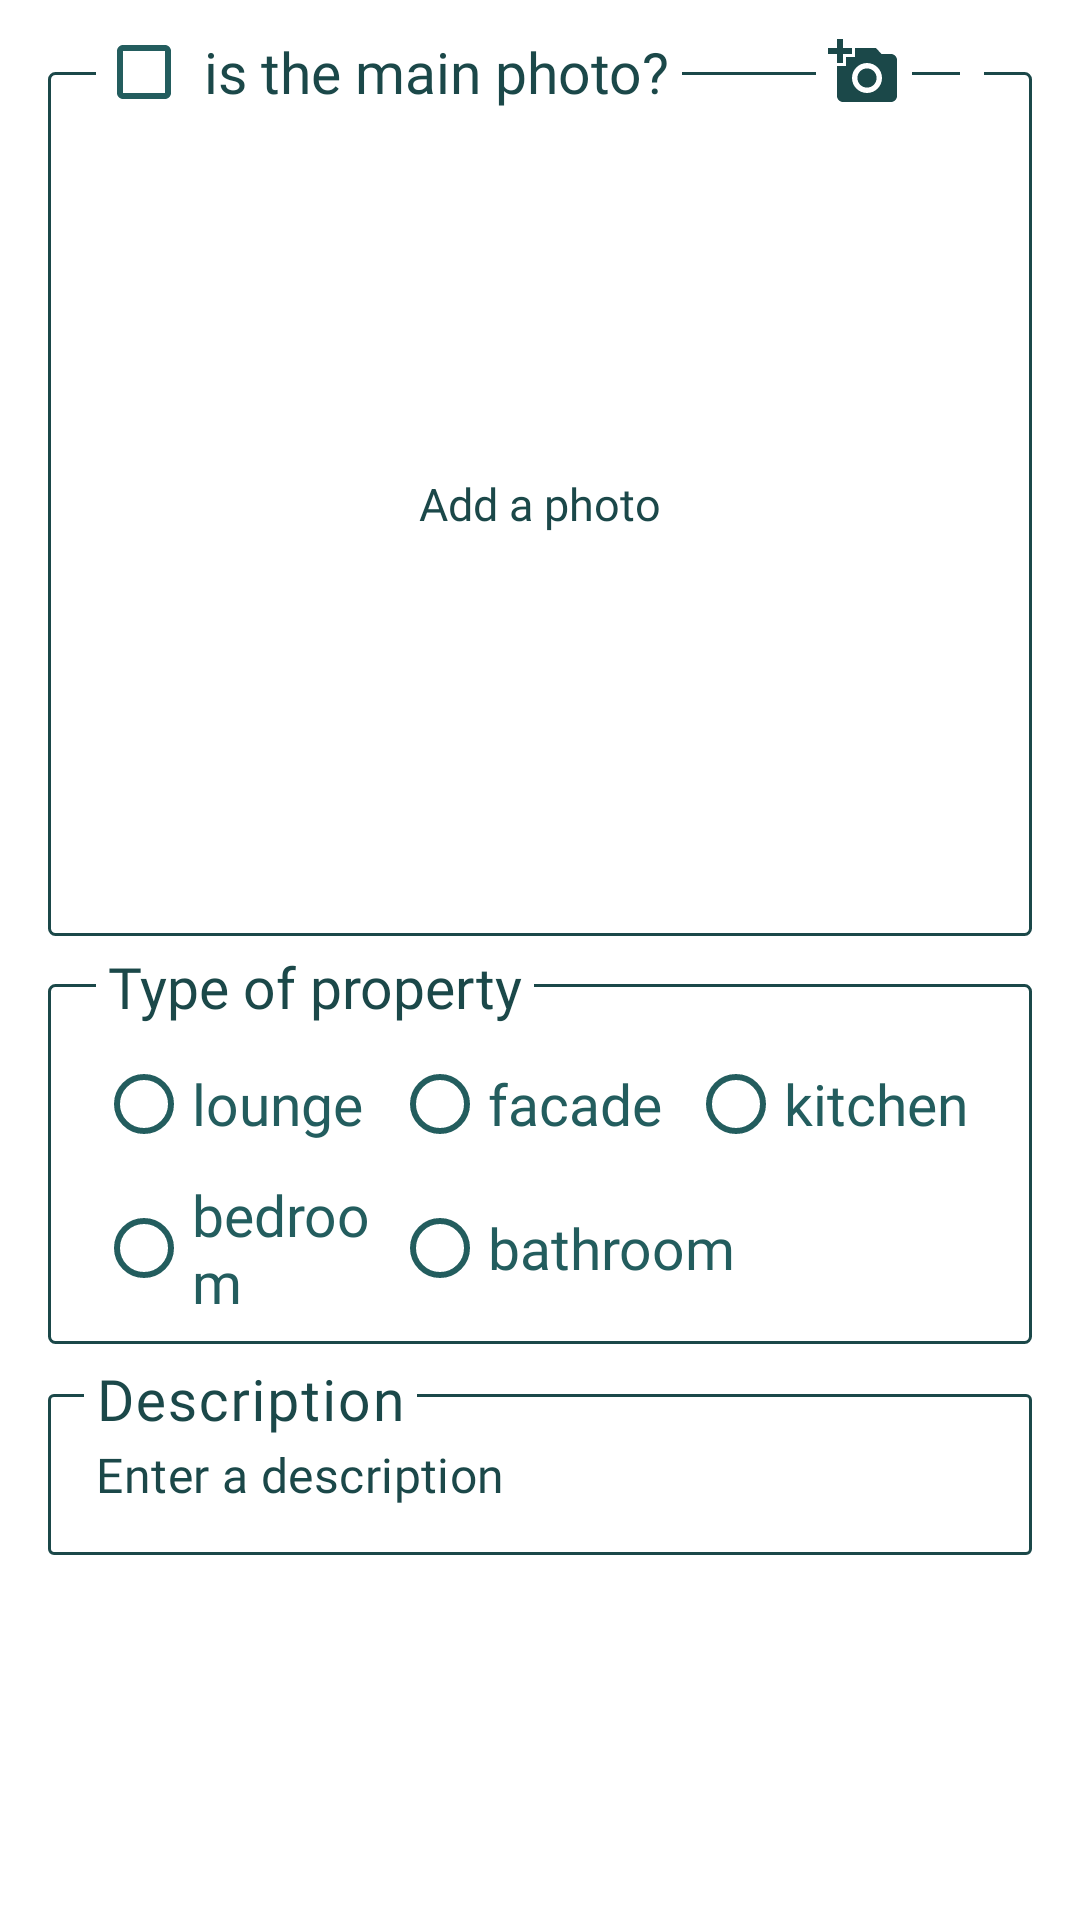

Produce the Android XML layout that renders to this screen, including the resource entries it uses.
<!-- AndroidManifest.xml: application theme AppTheme.Primary -->
<!-- res/layout/fragment_dialog_edit_photo.xml -->
<?xml version="1.0" encoding="utf-8"?>
<ScrollView
    xmlns:android="http://schemas.android.com/apk/res/android"
    xmlns:app="http://schemas.android.com/apk/res-auto"
    xmlns:tools="http://schemas.android.com/tools"
    android:id="@+id/edit_photo_dialog_fragment"
    android:layout_width="match_parent"
    android:layout_height="wrap_content"
    android:layout_marginBottom="8dp">

    <androidx.constraintlayout.widget.ConstraintLayout
        android:layout_width="match_parent"
        android:layout_height="wrap_content"
        android:orientation="vertical"
        android:paddingEnd="16dp"
        android:paddingStart="16dp"
        android:paddingBottom="8dp">

        <FrameLayout
            android:id="@+id/photo_image_layout"
            android:layout_width="match_parent"
            android:layout_height="match_parent"
            android:layout_marginTop="24dp"
            android:background="@drawable/edit_location_border"
            android:orientation="horizontal"
            app:layout_constraintEnd_toEndOf="parent"
            app:layout_constraintStart_toStartOf="parent"
            app:layout_constraintTop_toTopOf="parent">

            <TextView
                android:id="@+id/add_photo_textview"
                style="@style/TextAppearance"
                android:layout_width="wrap_content"
                android:layout_height="wrap_content"
                android:layout_gravity="center"
                android:text="@string/add_a_photo" />

            <ImageView
                android:id="@+id/photo_imageview"
                android:layout_width="match_parent"
                android:layout_height="250dp"
                android:layout_marginStart="12dp"
                android:layout_marginTop="26dp"
                android:layout_marginEnd="12dp"
                android:layout_marginBottom="12dp"
                android:contentDescription="@string/content_description"
                android:visibility="invisible"
                tools:srcCompat="@tools:sample/avatars" />
        </FrameLayout>

        <LinearLayout
            android:id="@+id/add_photo_buttons"
            android:layout_width="wrap_content"
            android:layout_height="wrap_content"
            android:layout_gravity="end"
            android:orientation="horizontal"
            android:visibility="visible"
            android:layout_marginTop="8dp"
            android:layout_marginEnd="16dp"
            app:layout_constraintEnd_toEndOf="parent"
            app:layout_constraintTop_toTopOf="parent"
            tools:layout_editor_absoluteY="8dp">

            <ImageView
                android:id="@+id/take_photo"
                android:layout_width="wrap_content"
                android:layout_height="wrap_content"
                android:layout_marginEnd="16dp"
                android:background="@android:color/white"
                android:contentDescription="@string/content_description"
                android:padding="4dp"
                app:srcCompat="@drawable/ic_baseline_add_a_photo_24" />

            <ImageView
                android:id="@+id/select_photo_from_gallery"
                android:layout_width="wrap_content"
                android:layout_height="35dp"
                android:layout_gravity="end"
                android:background="@android:color/white"
                android:contentDescription="@string/content_description"
                android:padding="4dp"
                app:srcCompat="@drawable/ic_baseline_folder_24" />

            <ImageView
                android:id="@+id/delete_photo"
                android:layout_width="wrap_content"
                android:layout_height="35dp"
                android:layout_gravity="end"
                android:layout_marginStart="16dp"
                android:background="@android:color/white"
                android:contentDescription="@string/content_description"
                android:padding="4dp"
                android:visibility="gone"
                app:srcCompat="@drawable/ic_baseline_delete_24" />
        </LinearLayout>

        <CheckBox
            android:id="@+id/is_main_photo"
            style="@style/LabelTextAppearance"
            android:layout_width="wrap_content"
            android:layout_height="wrap_content"
            android:background="@android:color/white"
            android:paddingStart="4dp"
            android:paddingEnd="4dp"
            android:text="@string/is_main_photo_question"
            app:layout_constraintStart_toStartOf="parent"
            app:layout_constraintTop_toTopOf="parent" />

        <androidx.constraintlayout.widget.ConstraintLayout
            android:id="@+id/photo_type_layout"
            android:layout_width="match_parent"
            android:layout_height="match_parent"
            android:layout_marginTop="16dp"
            android:background="@drawable/edit_location_border"
            android:orientation="vertical"
            android:paddingTop="16dp"
            android:paddingStart="16dp"
            android:paddingEnd="16dp"
            android:paddingBottom="8dp"
            app:layout_constraintEnd_toEndOf="parent"
            app:layout_constraintStart_toStartOf="parent"
            app:layout_constraintTop_toBottomOf="@+id/photo_image_layout">

            <RadioButton
                android:id="@+id/radio_button_lounge"
                android:layout_width="0dp"
                android:layout_height="wrap_content"
                app:layout_constraintStart_toStartOf="parent"
                app:layout_constraintEnd_toStartOf="@+id/radio_button_facade"
                app:layout_constraintTop_toTopOf="parent"
                android:text="@string/photo_type_lounge" />

            <RadioButton
                android:id="@+id/radio_button_facade"
                android:layout_width="0dp"
                android:layout_height="wrap_content"
                android:layout_weight="0.33"
                app:layout_constraintTop_toTopOf="parent"
                app:layout_constraintStart_toEndOf="@+id/radio_button_lounge"
                app:layout_constraintEnd_toStartOf="@+id/radio_button_kitchen"
                android:text="@string/photo_type_facade" />

            <RadioButton
                android:id="@+id/radio_button_kitchen"
                android:layout_width="0dp"
                android:layout_height="wrap_content"
                app:layout_constraintTop_toTopOf="parent"
                app:layout_constraintStart_toEndOf="@+id/radio_button_facade"
                app:layout_constraintEnd_toEndOf="parent"
                android:layout_weight="0.33"
                android:text="@string/photo_type_kitchen" />

            <RadioButton
                android:id="@+id/radio_button_bedroom"
                android:layout_width="0dp"
                android:layout_height="wrap_content"
                android:layout_weight="0.33"
                app:layout_constraintHorizontal_weight="0.33"
                app:layout_constraintStart_toStartOf="parent"
                app:layout_constraintTop_toBottomOf="@+id/radio_button_lounge"
                app:layout_constraintEnd_toStartOf="@+id/radio_button_bathroom"
                android:text="@string/photo_type_bedroom" />

            <RadioButton
                android:id="@+id/radio_button_bathroom"
                android:layout_width="0dp"
                android:layout_height="wrap_content"
                android:layout_weight="0.66"
                app:layout_constraintHorizontal_weight="0.66"
                app:layout_constraintStart_toEndOf="@+id/radio_button_bedroom"
                app:layout_constraintTop_toBottomOf="@+id/radio_button_lounge"
                app:layout_constraintEnd_toEndOf="parent"
                android:text="@string/photo_type_bathroom" />
        </androidx.constraintlayout.widget.ConstraintLayout>

        <TextView
            android:id="@+id/label_photo_type"
            style="@style/LabelTextAppearance"
            android:layout_width="wrap_content"
            android:layout_height="wrap_content"
            android:text="@string/property_type"
            app:layout_constraintStart_toStartOf="parent"
            app:layout_constraintTop_toBottomOf="@+id/photo_image_layout" />

        <com.google.android.material.textfield.TextInputLayout
            android:id="@+id/description_text_input_layout"
            android:layout_width="match_parent"
            android:layout_height="wrap_content"
            android:layout_marginTop="8dp"
            app:layout_constraintBottom_toBottomOf="parent"
            app:layout_constraintEnd_toEndOf="parent"
            app:layout_constraintStart_toStartOf="parent"
            app:layout_constraintTop_toBottomOf="@+id/photo_type_layout">

            <com.google.android.material.textfield.TextInputEditText
                android:id="@+id/description_edit_text"
                android:layout_width="match_parent"
                android:layout_height="wrap_content"
                android:focusable="true"
                android:hint="@string/description"
                android:inputType="textMultiLine|textNoSuggestions"
                android:text="@string/enter_a_description" />
        </com.google.android.material.textfield.TextInputLayout>
    </androidx.constraintlayout.widget.ConstraintLayout>
</ScrollView>
<!-- resources referenced by this layout -->
<resources>
  <string name="add_a_photo">Add a photo</string>
  <string name="content_description">Content Description</string>
  <string name="description">Description</string>
  <string name="enter_a_description">Enter a description</string>
  <string name="is_main_photo_question">is the main photo?</string>
  <string name="photo_type_bathroom">bathroom</string>
  <string name="photo_type_bedroom">bedroom</string>
  <string name="photo_type_facade">facade</string>
  <string name="photo_type_kitchen">kitchen</string>
  <string name="photo_type_lounge">lounge</string>
  <string name="property_type">Type of property</string>
  <dimen name="label_text_size">19sp</dimen>
  <dimen name="text_size">15sp</dimen>
  <string name="none">none</string>
  <color name="colorPrimaryDark">#1B4849</color>
  <color name="colorPrimary">#235D5E</color>
  <color name="colorPrimaryLight">#76CBCC</color>
  <color name="colorPrimaryRipple">#1A235D5E</color>
  <color name="colorPrimaryScrollbar">#66235D5E</color>
  <color name="colorPrimaryAccentDark">#985C1F</color>
  <color name="colorPrimaryAccent">#D68533</color>
  <color name="colorPrimaryAccentLight">#FFEACE</color>
  <color name="colorPrimaryAccentSnackBar">#E6FFEACE</color>
  <style name="ActionBarStyle" parent="@style/Widget.MaterialComponents.Light.ActionBar.Solid">
          <item name="theme">@style/ThemeOverlay.MaterialComponents.Dark.ActionBar</item>
          <item name="popupTheme">@style/ThemeOverlay.MaterialComponents.Light</item>
      </style>
  <style name="DrawerArrowStyle" parent="@style/Widget.AppCompat.DrawerArrowToggle">
          <item name="color">@android:color/white</item>
      </style>
  <!-- drawable scroll_bar_background (drawable) -->
  <?xml version="1.0" encoding="utf-8"?>
  <shape xmlns:android="http://schemas.android.com/apk/res/android" >
      <solid android:color="?attr/colorPrimary"/>
      <corners android:radius="6dp" />
      <size android:width="6dp" />
  </shape>
  <style name="ProgressBarStyle" parent="Widget.AppCompat.ProgressBar">
          <item name="colorAccent">?attr/colorPrimaryDark</item>
          <item name="android:indeterminate">true</item>
      </style>
  <color name="colorGrayDark">#606368</color>
  <style name="ShapeAppearanceOverlay.MyApp.Dialog.Rounded" parent="">
          <item name="cornerFamily">rounded</item>
          <item name="cornerSize">4dp</item>
      </style>
  <style name="AlertDialogButtonStyle" parent="Widget.MaterialComponents.Button.TextButton.Dialog">
          <item name="android:textColor">?attr/colorPrimaryDark</item>
          <item name="android:textStyle">bold</item>
      </style>
  <!-- drawable snack_bar_background (drawable) -->
  <?xml version="1.0" encoding="utf-8"?>
  <shape xmlns:android="http://schemas.android.com/apk/res/android"
      android:shape="rectangle">
      <corners android:radius="32dp"/>
      <solid android:color="?attr/colorPrimaryRipple" />
  </shape>
  <dimen name="snackbar_text_size">13sp</dimen>
  <style name="MaterialThemeOverlay">
          <item name="editTextStyle">@style/TextInputEditTextStyle</item>
      </style>
  <dimen name="textinputlayout_text_size">19sp</dimen>
  <style name="ChipStyle.TextAppearance" parent="@style/TextAppearance.MaterialComponents.Body2">
          <item name="android:fontFamily">@font/roboto_slab</item>
          <item name="fontFamily">@font/roboto_slab</item>
          <item name="android:textSize">@dimen/chip_text_size</item>
      </style>
  <dimen name="toolbar_menuitem_text_size">17sp</dimen>
  <dimen name="checkbox_text_size">19sp</dimen>
  <dimen name="radiobutton_text_size">19sp</dimen>
  <string name="search_location_hint">Search by address, street, city, postal code or country</string>
  <dimen name="hinttext_text_size">19sp</dimen>
  <dimen name="chip_text_size">16sp</dimen>
  <dimen name="toolbar_title_text_size">17sp</dimen>
  <color name="opacity_">#50000000</color>
  <dimen name="textinputedittext_text_size">16sp</dimen>
</resources>
